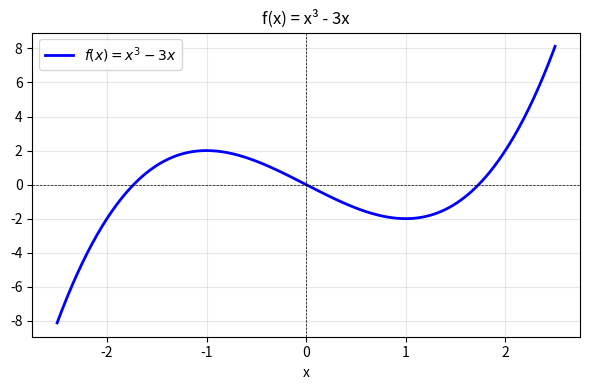

Source code (Python):
# ============================================================
# python_synartiseis.py
# Κεφάλαιο 8 — Συναρτήσεις Πραγματικής Μεταβλητής
# Ματζάκος, Ν. (2026). Στοιχεία Γραμμικής Άλγεβρας, Διαφορικού & Ολοκληρωτικού Λογισμού. NewTech Publications.
# ============================================================
#
# ΒΙΒΛΙΟΘΗΚΕΣ:
#   sympy     -> συμβολικοί υπολογισμοί, πεδίο ορισμού
#   numpy     -> αριθμητική αποτίμηση
#   matplotlib -> γράφημα συνάρτησης
#
# ΒΑΣΙΚΕΣ ΕΝΤΟΛΕΣ:
#   sympy.lambdify(x, expr)  -> μετατροπή σε αριθμητική f(x)
#   sympy.solve(expr, x)     -> μηδενικά / πεδίο ορισμού
#   sympy.simplify()         -> απλοποίηση
# ============================================================

import numpy as np
import matplotlib.pyplot as plt
from sympy import symbols, sqrt, log, Abs, lambdify, solve, simplify, pprint

x = symbols('x')

print("=" * 58)
print(" Κεφάλαιο 8: Συναρτήσεις Πραγματικής Μεταβλητής")
print("=" * 58)

# 1. Ορισμός και αποτίμηση
print("\n[1] Αποτίμηση συνάρτησης f(x) = x^3 - 3x")
f_expr = x**3 - 3*x
f_num  = lambdify(x, f_expr, 'numpy')
for xi in [-2, 0, 1, 2]:
    print(f"  f({xi}) = {f_num(xi)}")

# 2. Πεδίο ορισμού
print("\n[2] Πεδίο ορισμού (ανισώσεις)")
from sympy import S, solveset, Reals
funcs = [
    ("sqrt(4 - x^2)",     sqrt(4 - x**2)),
    ("log(x - 1)",        log(x - 1)),
    ("1 / (x^2 - x - 2)", 1 / (x**2 - x - 2)),
]
for name, expr in funcs:
    try:
        dom = solveset(expr, x, domain=S.Reals)
        print(f"  {name:28s} => {dom}")
    except Exception:
        print(f"  {name:28s} => (χειροκίνητος υπολογισμός)")

# 3. Σύνθεση
print("\n[3] Σύνθεση f o g")
f1 = x**2 + 1
g1 = 2*x - 3
fog = f1.subs(x, g1)
gof = g1.subs(x, f1)
print(f"  f(x)={f1},  g(x)={g1}")
print(f"  (fog)(x) = {simplify(fog)}")
print(f"  (gof)(x) = {simplify(gof)}")

# 4. Αντίστροφη
print("\n[4] Αντίστροφη f(x)=2x+5")
y = symbols('y')
inv = solve(2*x + 5 - y, x)[0]
print(f"  f^-1(y) = {inv}  =>  f^-1(x) = {inv.subs(y,x)}")

# 5. Άρτια / Περιττή
print("\n[5] Άρτια / Περιττή")
test_funcs = [x**4 - 2*x**2, x**3 - x, x**2 + x]
for f_ in test_funcs:
    even = simplify(f_.subs(x,-x) - f_) == 0
    odd  = simplify(f_.subs(x,-x) + f_) == 0
    kind = "Άρτια" if even else ("Περιττή" if odd else "Ούτε")
    print(f"  f(x)={str(f_):20s}  -> {kind}")

# 6. Γράφημα
xs = np.linspace(-2.5, 2.5, 400)
plt.figure(figsize=(6,4))
plt.plot(xs, f_num(xs), 'b-', lw=2, label=r'$f(x)=x^3-3x$')
plt.axhline(0, color='k', lw=0.5, ls='--')
plt.axvline(0, color='k', lw=0.5, ls='--')
plt.xlabel('x'); plt.grid(True, alpha=0.3); plt.legend()
plt.title('f(x) = x³ - 3x'); plt.tight_layout()
plt.savefig('ch08_graph.png', dpi=100)
print("\n  Γράφημα: ch08_graph.png")
print("\n✓ Ολοκληρώθηκε.")

# ============================================================
# ΣΥΜΠΛΗΡΩΜΑ — Συναρτήσεις κατά κλάδους με sympy.Piecewise
# ============================================================
import sympy as sp

x = sp.symbols('x', real=True)

# Η συνάρτηση απόλυτης τιμής ως Piecewise:
f = sp.Piecewise((-x, x < 0), (x**2, x >= 0))
print("f(x) =", f)
for v in (-2, -1, 0, 1, 2):
    print(f"  f({v}) = {f.subs(x, v)}")

# Πεδίο ορισμού και συνέχεια στο σημείο ραφής x=0:
print("lim x->0-  :", sp.limit(f, x, 0, '-'))
print("lim x->0+  :", sp.limit(f, x, 0, '+'))
print("f(0)       :", f.subs(x, 0))
print("Συνεχής στο 0;", sp.limit(f, x, 0, '-') == sp.limit(f, x, 0, '+') == f.subs(x, 0))

# Η ίδια η |x| και η προσημοσυνάρτηση:
print("|x| ως Piecewise:", sp.Abs(x).rewrite(sp.Piecewise))

# Πεδίο ορισμού ρητής/άρρητης συνάρτησης:
g = sp.sqrt(4 - x**2) / (x - 1)
print("Πεδίο ορισμού της g:", sp.calculus.util.continuous_domain(g, x, sp.S.Reals))
